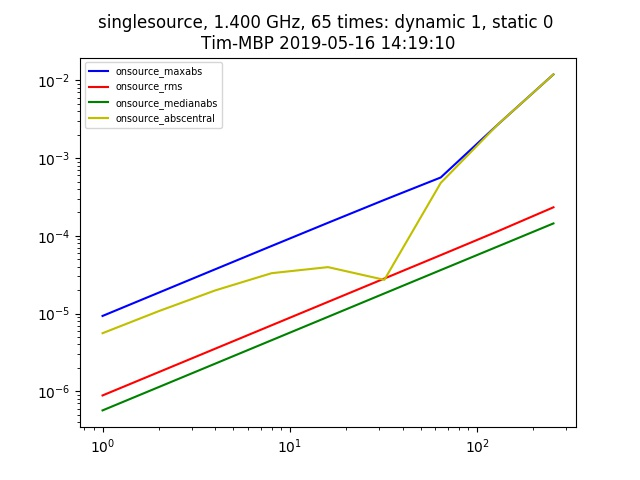

Values plotted in this chart, from the file beside it:
context, nb_name, plotfile, hostname, epoch, npixel, pb_npixel, flux_limit, global_pe, static_pe, dynamic_pe, static_pointing_error, dynamic_pointing_error, global_pointing_error, onsource_maxabs, onsource_rms, onsource_medianabs, onsource_abscentral
singlesource, pointing_simulation.py, ./pointingsimulation_Tim-MBP_2.jpg, Tim-MBP, 2019-05-16 14:19:10, 512, 4096, 1.0, [0. 0.], 0.0, 1.0, 0.0, 1.0, [0. 0.], 9.317964811429624e-06, 8.839731714284861e-07, 5.675459351382884e-07, 5.589612510366152e-06
singlesource, pointing_simulation.py, ./pointingsimulation_Tim-MBP_2.jpg, Tim-MBP, 2019-05-16 14:19:10, 512, 4096, 1.0, [0. 0.], 0.0, 1.0, 0.0, 2.0, [0. 0.], 1.862023519548734e-05, 1.767811978902826e-06, 1.1350395332021333e-06, 1.0763903553779582e-05
singlesource, pointing_simulation.py, ./pointingsimulation_Tim-MBP_2.jpg, Tim-MBP, 2019-05-16 14:19:10, 512, 4096, 1.0, [0. 0.], 0.0, 1.0, 0.0, 4.0, [0. 0.], 3.717759367926152e-05, 3.5351029621867583e-06, 2.269942317249742e-06, 1.9866448754608058e-05
singlesource, pointing_simulation.py, ./pointingsimulation_Tim-MBP_2.jpg, Tim-MBP, 2019-05-16 14:19:10, 512, 4096, 1.0, [0. 0.], 0.0, 1.0, 0.0, 8.0, [0. 0.], 7.410289147117631e-05, 7.068253768527471e-06, 4.53981325509346e-06, 3.308695785700954e-05
singlesource, pointing_simulation.py, ./pointingsimulation_Tim-MBP_2.jpg, Tim-MBP, 2019-05-16 14:19:10, 512, 4096, 1.0, [0. 0.], 0.0, 1.0, 0.0, 16.0, [0. 0.], 0.0001472, 1.4129755612158871e-05, 9.076425831215957e-06, 3.958728532142357e-05
singlesource, pointing_simulation.py, ./pointingsimulation_Tim-MBP_2.jpg, Tim-MBP, 2019-05-16 14:19:10, 512, 4096, 1.0, [0. 0.], 0.0, 1.0, 0.0, 32.0, [0. 0.], 0.0002903, 2.824098286912476e-05, 1.815571581715277e-05, 2.7176072190239757e-05
singlesource, pointing_simulation.py, ./pointingsimulation_Tim-MBP_2.jpg, Tim-MBP, 2019-05-16 14:19:10, 512, 4096, 1.0, [0. 0.], 0.0, 1.0, 0.0, 64.0, [0. 0.], 0.0005637, 5.647585376495471e-05, 3.627953460810552e-05, 0.0004795
singlesource, pointing_simulation.py, ./pointingsimulation_Tim-MBP_2.jpg, Tim-MBP, 2019-05-16 14:19:10, 512, 4096, 1.0, [0. 0.], 0.0, 1.0, 0.0, 128.0, [0. 0.], 0.002653, 0.0001135, 7.238411259179853e-05, 0.002653
singlesource, pointing_simulation.py, ./pointingsimulation_Tim-MBP_2.jpg, Tim-MBP, 2019-05-16 14:19:10, 512, 4096, 1.0, [0. 0.], 0.0, 1.0, 0.0, 256.0, [0. 0.], 0.01195, 0.000233, 0.0001445, 0.01195
